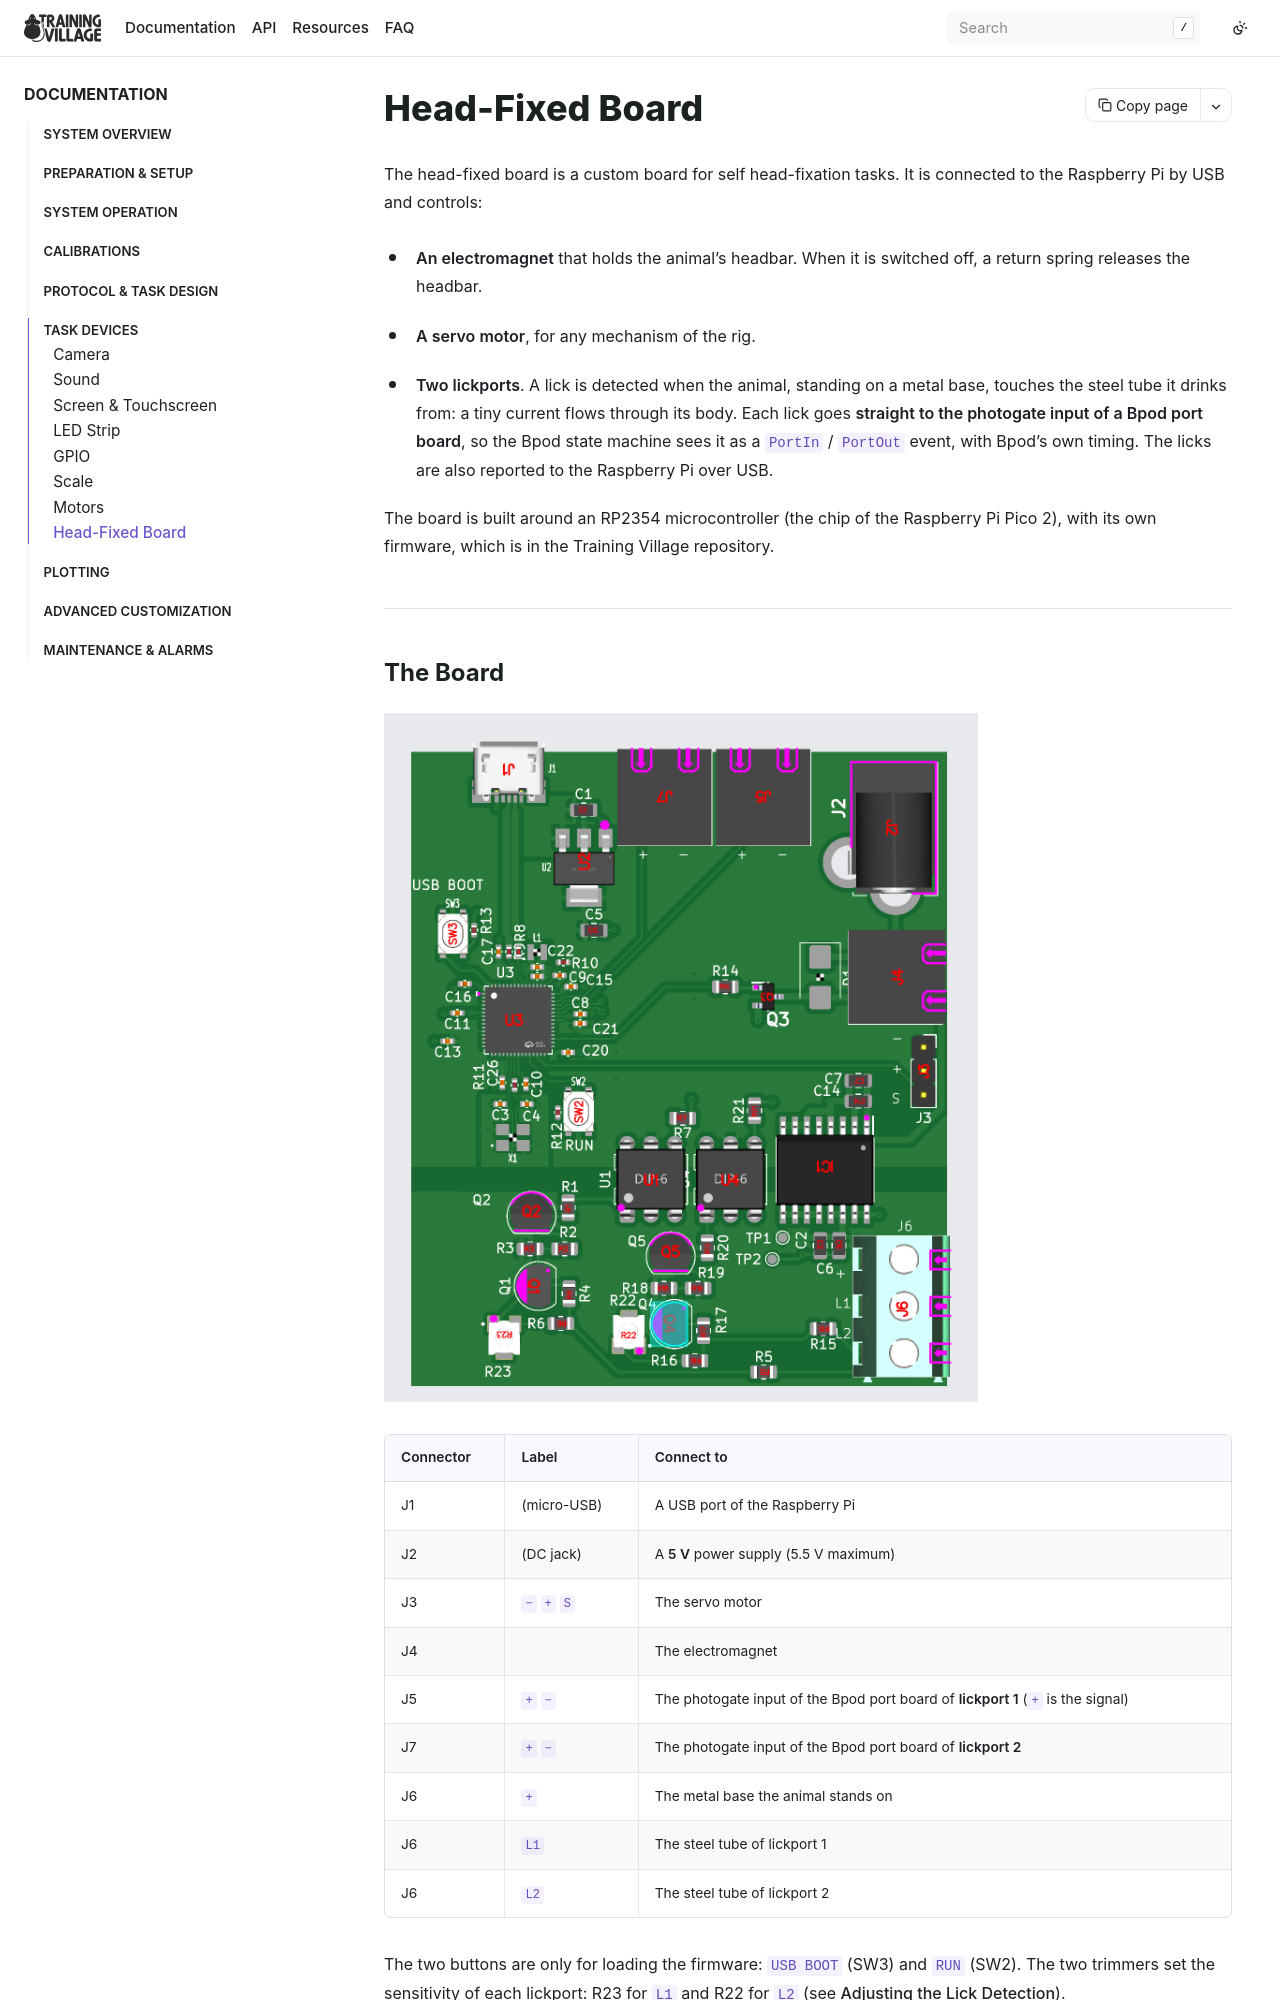

repository: BrainCircuitsBehaviorLab/village · page: devices/head_fixed.html · generator: sphinx

## Head-Fixed Board

The head-fixed board is a custom board for self head-fixation tasks. It is connected to
the Raspberry Pi by USB and controls:

- **An electromagnet** that holds the animal's headbar. When it is switched off, a
  return spring releases the headbar.
- **A servo motor**, for any mechanism of the rig.
- **Two lickports**. A lick is detected when the animal, standing on a metal base,
  touches the steel tube it drinks from: a tiny current flows through its body. Each
  lick goes **straight to the photogate input of a Bpod port board**, so the Bpod state
  machine sees it as a `PortIn` / `PortOut` event, with Bpod's own timing. The licks are
  also reported to the Raspberry Pi over USB.

The board is built around an RP2354 microcontroller (the chip of the Raspberry Pi Pico
2), with its own firmware, which is in the Training Village repository.

---

### The Board

```{image} /_static/head_fixed_board.png
:alt: Head-Fixed Board
:width: 70%
```

| Connector | Label | Connect to |
|---|---|---|
| J1 | (micro-USB) | A USB port of the Raspberry Pi |
| J2 | (DC jack) | A **5 V** power supply (5.5 V maximum) |
| J3 | `−` `+` `S` | The servo motor |
| J4 | | The electromagnet |
| J5 | `+` `−` | The photogate input of the Bpod port board of **lickport 1** (`+` is the signal) |
| J7 | `+` `−` | The photogate input of the Bpod port board of **lickport 2** |
| J6 | `+` | The metal base the animal stands on |
| J6 | `L1` | The steel tube of lickport 1 |
| J6 | `L2` | The steel tube of lickport 2 |

The two buttons are only for loading the firmware: `USB BOOT` (SW3) and `RUN` (SW2).
The two trimmers set the sensitivity of each lickport: R23 for `L1` and R22 for `L2`
(see [Adjusting the Lick Detection](#adjusting-the-lick-detection)).

#### Power

- **USB alone only powers the microcontroller.** The board answers the Raspberry Pi,
  but it detects no licks and cannot move the servo or the electromagnet.
- **The 5 V jack (J2) powers the electromagnet, the servo and the lick circuit.** It is
  needed for everything except talking to the board. It must be 5 V: the isolated
  supply of the lick circuit accepts 5.5 V at most.
- The lick circuit is galvanically isolated from the rest of the board (its own
  isolated supply and optocouplers), so the current that flows through the animal never
  shares a ground with the Raspberry Pi or the Bpod.

#### Licks in Bpod

At rest the board keeps J5 and J7 at 0 V, and during a lick it puts 3.3 V on them. The
Bpod reads 3.3 V as a poke in, so a lick on lickport 1 gives `PortNIn` when it starts
and `PortNOut` when it ends, where N is the port board that J5 is connected to (the
same for lickport 2 and J7). Those ports must be enabled in `BPOD_BEHAVIOR_PORTS`
(`SETTINGS` → `CONTROLLER SETTINGS`).

---
